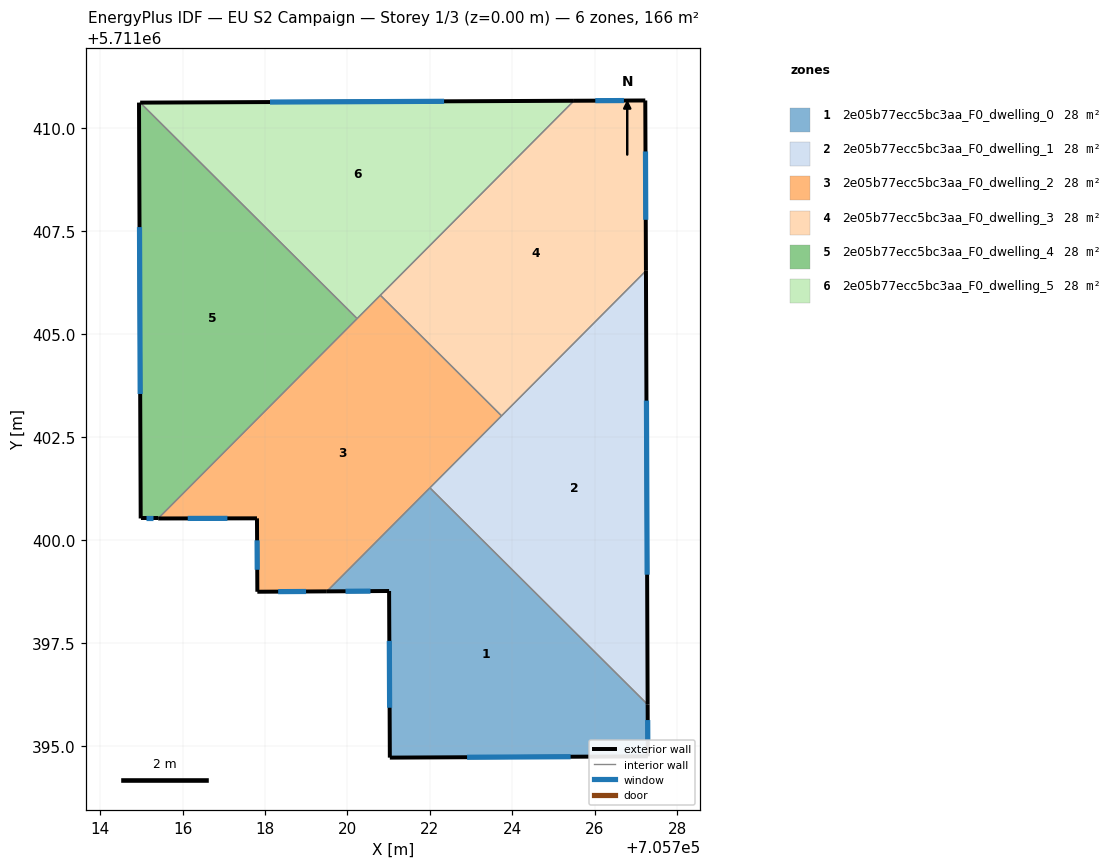
=== STOREY PLAN SPEC (per zone: floor XY polygon, exterior-wall plan segments, windows/doors) ===
zone 1: 2e05b77ecc5bc3aa_F0_dwelling_0  (27.7 m²)
  floor: (705727.29, 5711394.75) (705727.28, 5711396.01) (705722.00, 5711401.26) (705719.50, 5711398.75) (705721.01, 5711398.76) (705721.03, 5711394.72)
  exterior wall: (705727.28, 5711396.01) – (705727.29, 5711394.75)  [1.3 m]
    window: (705727.28, 5711395.63) – (705727.29, 5711395.13)  [0.6 m²]
  exterior wall: (705727.29, 5711394.75) – (705721.03, 5711394.72)  [6.3 m]
    window: (705725.41, 5711394.74) – (705722.90, 5711394.73)  [3.0 m²]
  exterior wall: (705721.03, 5711394.72) – (705721.01, 5711398.76)  [4.0 m]
    window: (705721.02, 5711395.93) – (705721.02, 5711397.55)  [2.0 m²]
  exterior wall: (705721.01, 5711398.76) – (705719.50, 5711398.75)  [1.5 m]
    window: (705720.56, 5711398.76) – (705719.95, 5711398.75)  [0.7 m²]
  interior walls: 2
zone 2: 2e05b77ecc5bc3aa_F0_dwelling_1  (27.7 m²)
  floor: (705727.28, 5711396.01) (705727.24, 5711406.53) (705722.00, 5711401.26)
  exterior wall: (705727.24, 5711406.53) – (705727.28, 5711396.01)  [10.5 m]
    window: (705727.25, 5711403.38) – (705727.27, 5711399.16)  [5.1 m²]
  interior walls: 3
zone 3: 2e05b77ecc5bc3aa_F0_dwelling_2  (27.7 m²)
  floor: (705719.50, 5711398.75) (705723.74, 5711403.01) (705720.80, 5711405.94) (705715.41, 5711400.52) (705717.81, 5711400.52) (705717.81, 5711398.74)
  exterior wall: (705719.50, 5711398.75) – (705717.81, 5711398.74)  [1.7 m]
    window: (705719.00, 5711398.75) – (705718.32, 5711398.75)  [0.8 m²]
  exterior wall: (705717.81, 5711398.74) – (705717.81, 5711400.52)  [1.8 m]
    window: (705717.81, 5711399.28) – (705717.81, 5711399.99)  [0.9 m²]
  exterior wall: (705717.81, 5711400.52) – (705715.41, 5711400.52)  [2.4 m]
    window: (705717.09, 5711400.52) – (705716.13, 5711400.52)  [1.2 m²]
  interior walls: 5
zone 4: 2e05b77ecc5bc3aa_F0_dwelling_3  (27.7 m²)
  floor: (705723.74, 5711403.01) (705727.24, 5711406.53) (705727.23, 5711410.66) (705725.49, 5711410.65) (705720.80, 5711405.94)
  exterior wall: (705727.23, 5711410.66) – (705727.24, 5711406.53)  [4.1 m]
    window: (705727.23, 5711409.42) – (705727.24, 5711407.77)  [2.0 m²]
  exterior wall: (705725.49, 5711410.65) – (705727.23, 5711410.66)  [1.7 m]
    window: (705726.01, 5711410.66) – (705726.71, 5711410.66)  [0.8 m²]
  interior walls: 3
zone 5: 2e05b77ecc5bc3aa_F0_dwelling_4  (27.7 m²)
  floor: (705715.41, 5711400.52) (705720.23, 5711405.37) (705714.97, 5711410.61) (705714.94, 5711410.61) (705714.98, 5711400.52)
  exterior wall: (705715.41, 5711400.52) – (705714.98, 5711400.52)  [0.4 m]
    window: (705715.28, 5711400.52) – (705715.11, 5711400.52)  [0.2 m²]
  exterior wall: (705714.98, 5711400.52) – (705714.94, 5711410.61)  [10.1 m]
    window: (705714.97, 5711403.54) – (705714.96, 5711407.59)  [4.9 m²]
  interior walls: 3
zone 6: 2e05b77ecc5bc3aa_F0_dwelling_5  (27.7 m²)
  floor: (705720.23, 5711405.37) (705725.49, 5711410.65) (705714.97, 5711410.61)
  exterior wall: (705714.97, 5711410.61) – (705725.49, 5711410.65)  [10.5 m]
    window: (705718.12, 5711410.62) – (705722.34, 5711410.64)  [5.1 m²]
  interior walls: 3

=== DERIVED (storey summary) ===
Building: EU S2 Campaign
Storey: 1 of 3  (floor level z = 0.00 m)
Storey gross floor area: 166.1 m²
Zones on this storey: 6
  - 2e05b77ecc5bc3aa_F0_dwelling_0: floor 27.7 m²; exterior wall 13.1 m (39.2 m²); 4 window(s) 6.3 m²; WWR 16.1%
  - 2e05b77ecc5bc3aa_F0_dwelling_1: floor 27.7 m²; exterior wall 10.5 m (31.6 m²); 1 window(s) 5.1 m²; WWR 16.1%
  - 2e05b77ecc5bc3aa_F0_dwelling_2: floor 27.7 m²; exterior wall 5.9 m (17.6 m²); 3 window(s) 2.8 m²; WWR 16.1%
  - 2e05b77ecc5bc3aa_F0_dwelling_3: floor 27.7 m²; exterior wall 5.9 m (17.6 m²); 2 window(s) 2.8 m²; WWR 16.1%
  - 2e05b77ecc5bc3aa_F0_dwelling_4: floor 27.7 m²; exterior wall 10.5 m (31.5 m²); 2 window(s) 5.1 m²; WWR 16.1%
  - 2e05b77ecc5bc3aa_F0_dwelling_5: floor 27.7 m²; exterior wall 10.5 m (31.6 m²); 1 window(s) 5.1 m²; WWR 16.1%
Zone adjacency (shared interzone walls):
  - 2e05b77ecc5bc3aa_F0_dwelling_0 ↔ 2e05b77ecc5bc3aa_F0_dwelling_1
  - 2e05b77ecc5bc3aa_F0_dwelling_0 ↔ 2e05b77ecc5bc3aa_F0_dwelling_2
  - 2e05b77ecc5bc3aa_F0_dwelling_1 ↔ 2e05b77ecc5bc3aa_F0_dwelling_2
  - 2e05b77ecc5bc3aa_F0_dwelling_1 ↔ 2e05b77ecc5bc3aa_F0_dwelling_3
  - 2e05b77ecc5bc3aa_F0_dwelling_2 ↔ 2e05b77ecc5bc3aa_F0_dwelling_3
  - 2e05b77ecc5bc3aa_F0_dwelling_2 ↔ 2e05b77ecc5bc3aa_F0_dwelling_4
  - 2e05b77ecc5bc3aa_F0_dwelling_2 ↔ 2e05b77ecc5bc3aa_F0_dwelling_5
  - 2e05b77ecc5bc3aa_F0_dwelling_3 ↔ 2e05b77ecc5bc3aa_F0_dwelling_5
  - 2e05b77ecc5bc3aa_F0_dwelling_4 ↔ 2e05b77ecc5bc3aa_F0_dwelling_5